Photos from the image-classification dataset "data_освещённость" in the GitHub repository Vaibhavv526/Predicting-Illumination-from-Camera-Images. Its 3 classes are: bright, dark, normal.

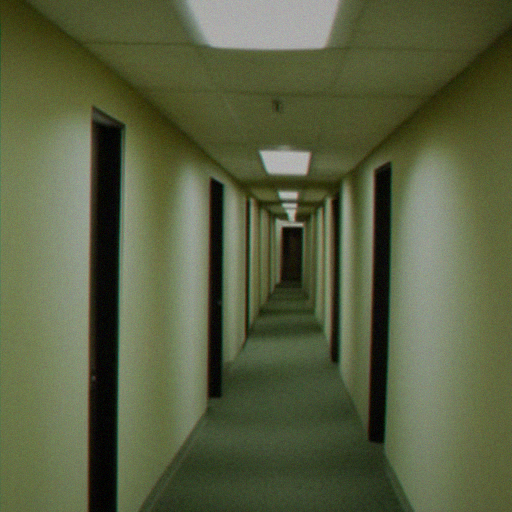
Label: normal

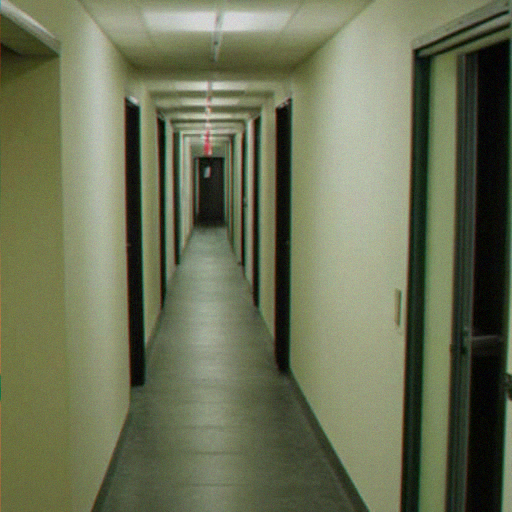
Label: normal

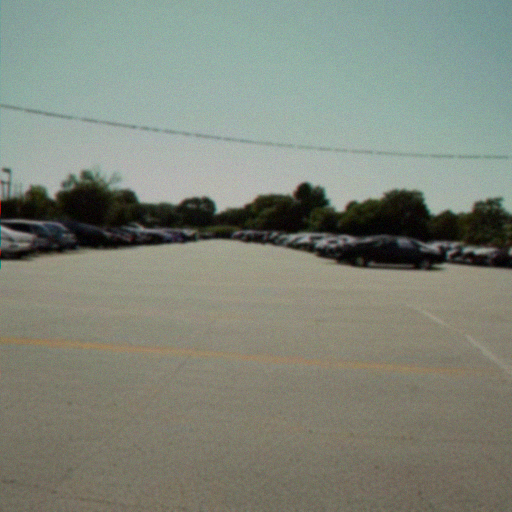
Label: bright

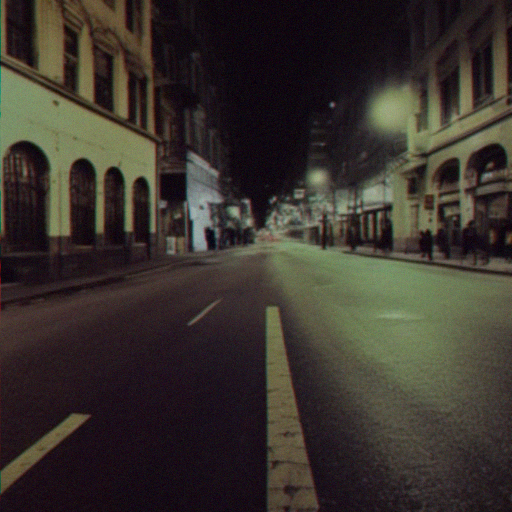
Label: dark

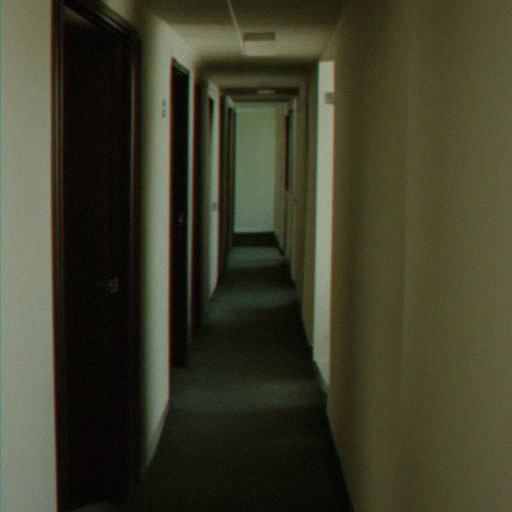
Label: dark

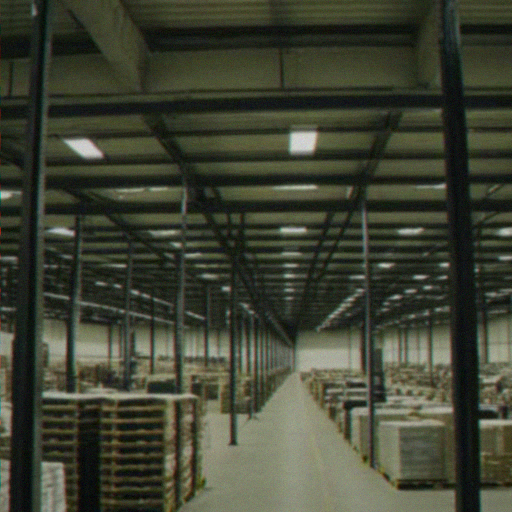
Label: bright
